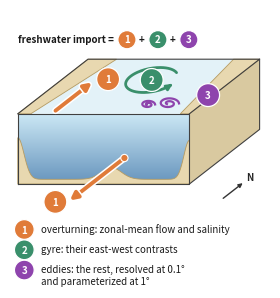

Source code (Python): (Note: this script raises an exception after producing the figure.)
"""Cartoon of the freshwater decomposition at 34S used in Figure 3 (panel g). Pure drawing, no data: an oblique block
of the South Atlantic cut along 34S, with (1) the overturning term (zonal-mean flow times zonal-mean salinity), (2) the
gyre term (east-west contrasts of the time-mean flow and salinity) and (3) the eddy term (the rest).
"""
import numpy as np
from matplotlib.patches import Polygon, FancyArrowPatch, Circle
import matplotlib.patheffects as pe

WATER_TOP, WATER_BOT = np.array([0.80, 0.91, 0.96]), np.array([0.40, 0.58, 0.74])
SAND, SAND_EDGE = '#e8d8b0', '#b59b62'
C_OV, C_GY, C_ED = '#e07b39', '#3a8f6b', '#8e44ad'
FS = 7.0
HALO = [pe.Stroke(linewidth=4.2, foreground='white'), pe.Normal()]


def badge(ax, x, y, n, col, r=0.44, fs=FS):
    ax.add_patch(Circle((x, y), r, fc=col, ec='white', lw=0.9, zorder=30))
    ax.text(x, y, str(n), ha='center', va='center_baseline', color='white', fontsize=fs, weight='bold', zorder=31)


def arrow(ax, p0, p1, col, lw=2.4, ms=10, rad=0.0, z=20, halo=False):
    a = FancyArrowPatch(p0, p1, arrowstyle='-|>', mutation_scale=ms, color=col, lw=lw, zorder=z,
                        connectionstyle='arc3,rad=%.2f' % rad, shrinkA=0, shrinkB=0, capstyle='round')
    if halo: a.set_path_effects([pe.Stroke(linewidth=lw + 2.2, foreground='white'), pe.Normal()])
    ax.add_patch(a); return a


def draw_fw_schematic(ax):
    ax.set_xlim(0, 10); ax.set_ylim(-0.7, 10); ax.set_aspect('equal'); ax.axis('off')
    x0, x1, yb, yt = 0.3, 6.9, 3.3, 6.0          # front face: the 34S section
    dx, dy = 2.7, 2.1                            # the 'north' direction of the oblique view
    face = Polygon([(x0, yb), (x1, yb), (x1, yt), (x0, yt)], closed=True, fc='none', ec='none'); ax.add_patch(face)
    grad = np.linspace(0, 1, 64)[:, None, None] * (WATER_BOT - WATER_TOP) + WATER_TOP
    im = ax.imshow(np.repeat(grad, 2, axis=1), extent=(x0, x1, yb, yt), origin='upper', zorder=1, interpolation='bicubic')
    im.set_clip_path(face)
    xs = np.linspace(x0, x1, 200)
    floor = (yb + 0.18 + 0.45 * np.exp(-((xs - 3.9) / 0.55) ** 2) + 1.6 * np.exp(-((xs - x0) / 0.34) ** 2)
             + 1.5 * np.exp(-((xs - x1) / 0.30) ** 2))
    ax.add_patch(Polygon(np.c_[np.r_[xs, x1, x0], np.r_[floor, yb, yb]], fc=SAND, ec=SAND_EDGE, lw=0.6, zorder=3))
    ax.add_patch(Polygon([(x0, yt), (x1, yt), (x1 + dx, yt + dy), (x0 + dx, yt + dy)], fc='#e3f2f8', ec='none', zorder=2))
    ax.add_patch(Polygon([(x0, yt), (x0 + 0.5, yt), (x0 + dx + 1.1, yt + dy), (x0 + dx, yt + dy)], fc=SAND,
                         ec=SAND_EDGE, lw=0.6, zorder=4))                     # South America
    ax.add_patch(Polygon([(x1 - 0.35, yt), (x1, yt), (x1 + dx, yt + dy), (x1 + dx - 1.0, yt + dy)], fc=SAND,
                         ec=SAND_EDGE, lw=0.6, zorder=4))                     # Africa
    ax.add_patch(Polygon([(x1, yb), (x1 + dx, yb + dy), (x1 + dx, yt + dy), (x1, yt)], fc='#d9c9a0', ec='none', zorder=2))
    for xx, yy in (([x0, x1, x1, x0, x0], [yb, yb, yt, yt, yb]), ([x0, x0 + dx, x1 + dx, x1], [yt, yt + dy, yt + dy, yt]),
                   ([x1 + dx, x1 + dx, x1], [yt + dy, yb + dy, yb])):
        ax.plot(xx, yy, color='0.25', lw=0.8, zorder=5)
    # north arrow (N), in the free space under the right face
    u = np.array([dx, dy]) / np.hypot(dx, dy)
    n0 = np.array([8.2, 2.75])
    arrow(ax, tuple(n0), tuple(n0 + 0.95 * u), '0.2', lw=1.0, ms=6)
    ax.text(*(n0 + 0.95 * u + np.array([0.12, 0.0])), 'N', fontsize=FS, weight='bold', color='0.15', ha='left', va='bottom')
    # (1) overturning: surface water flows north into the block (top face), deep water leaves it southward through
    # the section (out of the front face, toward the viewer): one colour, one badge each
    arrow(ax, (1.75, yt + 0.12), (1.75 + 0.52 * dx, yt + 0.12 + 0.52 * dy), C_OV, lw=2.8, ms=11, halo=True)
    badge(ax, 1.75 + 0.52 * dx + 0.62, yt + 0.12 + 0.52 * dy + 0.12, 1, C_OV)
    s0 = np.array([4.4, yb + 1.0]); s1 = s0 - 0.78 * np.array([dx, dy])
    ax.add_patch(Circle(tuple(s0), 0.14, fc=C_OV, ec='white', lw=0.8, zorder=22))
    arrow(ax, tuple(s0), tuple(s1), C_OV, lw=2.8, ms=11, z=21, halo=True)
    badge(ax, s1[0] - 0.55, s1[1] - 0.05, 1, C_OV)
    # (2) gyre: anticlockwise on the surface (south along the west, north along the east)
    cx, cy = 5.45, yt + 1.3
    t = np.linspace(0.2 * np.pi, 1.9 * np.pi, 140)
    gx = cx + 0.95 * np.cos(t) + 0.32 * np.sin(t); gy = cy + 0.48 * np.sin(t)
    ax.plot(gx[:-3], gy[:-3], color=C_GY, lw=2.0, zorder=18, solid_capstyle='round')
    arrow(ax, (gx[-6], gy[-6]), (gx[-1], gy[-1]), C_GY, lw=2.0, ms=8, z=19)
    badge(ax, cx, cy, 2, C_GY)
    # (3) eddies: rings leaving the tip of Africa toward the northwest
    for k, (ex, ey, rr) in enumerate(((x1 - 0.8, yt + 0.4, 0.40), (x1 - 1.6, yt + 0.36, 0.28))):
        th = np.linspace(0, 3.2 * np.pi, 110); r = rr * (1 - th / (4.0 * np.pi))
        ax.plot(ex + r * np.cos(th), ey + 0.55 * r * np.sin(th), color=C_ED, lw=1.6, zorder=18 + k)
    badge(ax, x1 + 0.72, yt + 0.72, 3, C_ED)
    # the sum on top, under the panel letter: 'freshwater import = (1) + (2) + (3)'. Each badge is placed relative to
    # the text before it (offset in points), so it cannot slide over the '=' when the layout changes the axes size
    t0 = ax.text(0.3, 8.85, 'freshwater import =', fontsize=FS, weight='bold', ha='left', va='center', color='0.1')
    prev = t0
    for n, col in ((1, C_OV), (2, C_GY), (3, C_ED)):
        prev = ax.annotate(str(n), xy=(1, 0.5), xycoords=prev, xytext=(7.5, 0), textcoords='offset points', ha='left',
                           va='center', fontsize=FS, weight='bold', color='white', zorder=31,
                           bbox=dict(boxstyle='circle,pad=0.42', fc=col, ec='white', lw=0.9))
        if n < 3:
            prev = ax.annotate('+', xy=(1, 0.5), xycoords=prev, xytext=(6.5, 0), textcoords='offset points', ha='left',
                               va='center', fontsize=FS, weight='bold', color='0.1')
    # key under the block
    rows = ((1, C_OV, 'overturning: zonal-mean flow and salinity'), (2, C_GY, 'gyre: their east-west contrasts'),
            (3, C_ED, 'eddies: the rest, resolved at 0.1°'), (None, None, 'and parameterized at 1°'))
    y = 1.55
    for n, col, tx in rows:
        if n is not None: badge(ax, 0.55, y, n, col, r=0.38)
        ax.text(1.2, y, tx, fontsize=FS, va='center', ha='left', color='0.1')
        y -= 0.78 if n is not None else 0.0
        if n == 3: y += 0.33


if __name__ == '__main__':
    import matplotlib.pyplot as plt, sys
    fig = plt.figure(figsize=(2.6, 2.8)); ax = fig.add_axes([0, 0, 1, 1])
    draw_fw_schematic(ax); fig.savefig(sys.argv[1], dpi=400)
